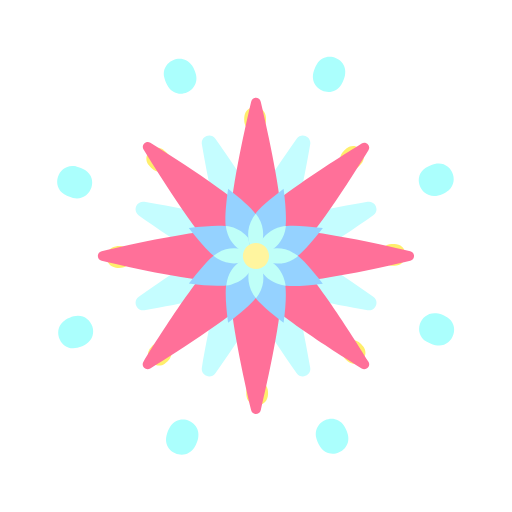
t = 0.00 s
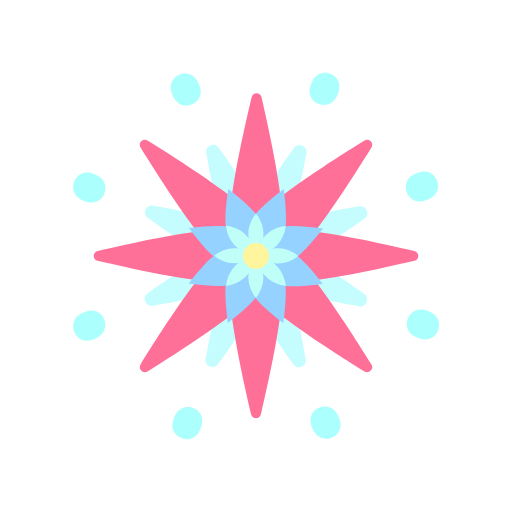
t = 0.63 s
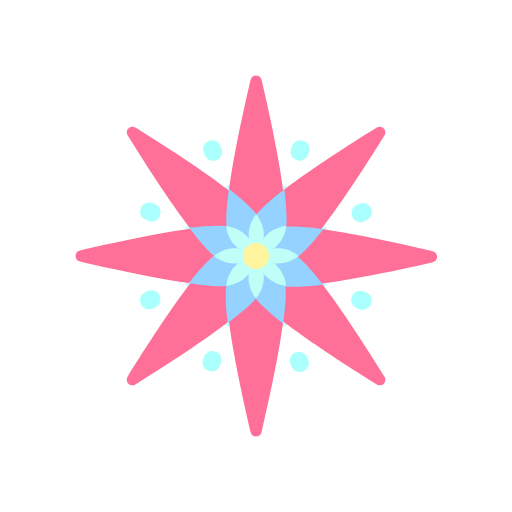
t = 1.88 s
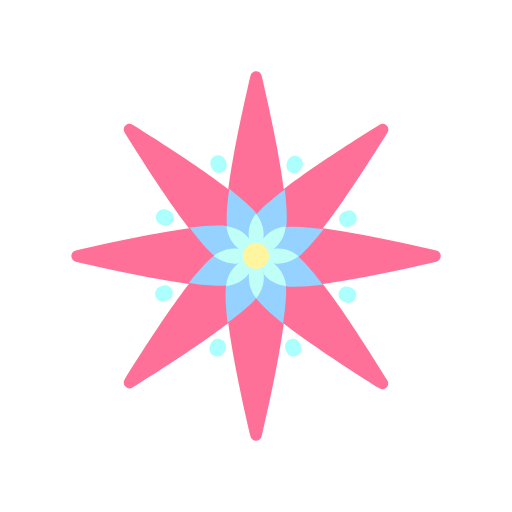
t = 2.50 s
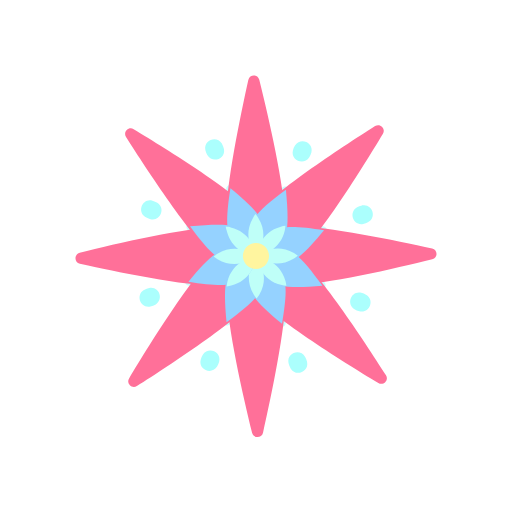
t = 3.12 s
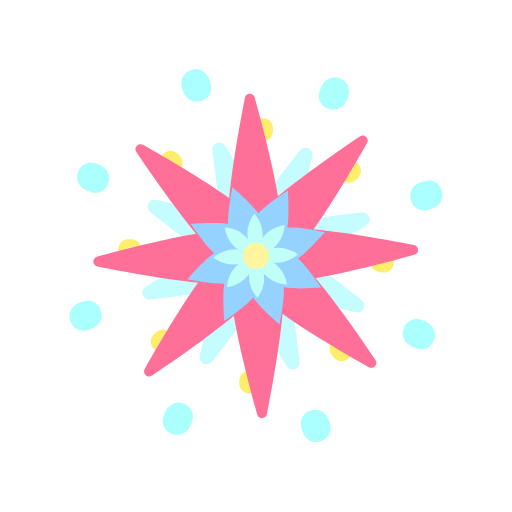
t = 4.34 s

The animated SVG that drew these frames (rendered in a browser with its animation timeline set to each time). Animation: 6 SMIL elements (animateTransform=6); one cycle of 5.00 s, repeats indefinitely.

<svg fill="none" height="100%" width="100%" viewBox="0 0 1000 1000" xmlns:xlink="http://www.w3.org/1999/xlink" xmlns="http://www.w3.org/2000/svg"><g id="i0"><g transform="translate(500,500)"><g transform="rotate(-360)"><animateTransform repeatCount="indefinite" type="rotate" attributeName="transform" dur="5s" begin="0s" calcMode="spline" values="-360; -718.5; -360" keyTimes="0; 1; 1" keySplines="0 0 1 1; 0 0 1 1" fill="freeze" /><g transform="scale(1.34,1.34)"><animateTransform repeatCount="indefinite" type="scale" attributeName="transform" dur="5s" begin="0s" calcMode="spline" values="1.34 1.34; 0.68 0.68; 1.34 1.34; 1.34 1.34" keyTimes="0; 0.5; 0.991667; 1" keySplines="0.333 0 0.667 1; 0.333 0 0.667 1; 0 0 1 1" fill="freeze" /><g transform="translate(-308,-308.5)"><g id="i1" transform="matrix(1,0,0,1,278.936,221.254)"><path fill="#c5fdff" d="M-11.302,73.76C2.953,93.193,25.945,88.562,29.116,87.24C32.266,85.927,51.825,72.949,48.165,49.128C44.484,25.178,-0.132,-41.197,-30.117,-83.66C-36.848,-93.193,-51.825,-86.989,-49.844,-75.489C-41.021,-24.26,-25.635,54.222,-11.302,73.76Z" /></g><g id="i2" transform="matrix(1,0,0,1,278.936,221.254)"><path d="M-11.302,73.76C2.953,93.193,25.945,88.562,29.116,87.24C32.266,85.927,51.825,72.949,48.165,49.128C44.484,25.178,-0.132,-41.197,-30.117,-83.66C-36.848,-93.193,-51.825,-86.989,-49.844,-75.489C-41.021,-24.26,-25.635,54.222,-11.302,73.76Z" /></g><g id="i3" transform="matrix(1,0,0,1,337.171,221.255)"><path fill="#c5fdff" d="M-48.166,49.127C-51.827,72.947,-32.296,85.931,-29.119,87.239C-25.962,88.538,-2.956,93.192,11.3,73.76C25.633,54.222,41.022,-24.26,49.846,-75.488C51.827,-86.988,36.85,-93.192,30.119,-83.66C0.132,-41.197,-44.485,25.177,-48.166,49.127Z" /></g><g id="i4" transform="matrix(1,0,0,1,337.171,221.255)"><path d="M-48.166,49.127C-51.827,72.947,-32.296,85.931,-29.119,87.239C-25.962,88.538,-2.956,93.192,11.3,73.76C25.633,54.222,41.022,-24.26,49.846,-75.488C51.827,-86.988,36.85,-93.192,30.119,-83.66C0.132,-41.197,-44.485,25.177,-48.166,49.127Z" /></g><g id="i5" transform="matrix(1,0,0,1,395.292,279.378)"><path fill="#c5fdff" d="M-73.76,-11.302C-93.192,2.953,-88.561,25.945,-87.239,29.116C-85.927,32.266,-72.948,51.825,-49.128,48.164C-25.177,44.484,41.198,-0.132,83.661,-30.117C93.193,-36.848,86.989,-51.825,75.49,-49.844C24.261,-41.021,-54.222,-25.635,-73.76,-11.302Z" /></g><g id="i6" transform="matrix(1,0,0,1,395.292,279.378)"><path d="M-73.76,-11.302C-93.192,2.953,-88.561,25.945,-87.239,29.116C-85.927,32.266,-72.948,51.825,-49.128,48.164C-25.177,44.484,41.198,-0.132,83.661,-30.117C93.193,-36.848,86.989,-51.825,75.49,-49.844C24.261,-41.021,-54.222,-25.635,-73.76,-11.302Z" /></g><g id="i7" transform="matrix(1,0,0,1,220.802,279.399)"><path fill="#c5fdff" d="M49.143,48.151C72.964,51.807,85.943,32.273,87.25,29.095C88.549,25.939,93.197,2.931,73.762,-11.32C54.221,-25.648,-24.265,-41.017,-75.496,-49.829C-86.996,-51.807,-93.197,-36.829,-83.663,-30.1C-41.193,-0.124,25.192,44.476,49.143,48.151Z" /></g><g id="i8" transform="matrix(1,0,0,1,220.802,279.399)"><path d="M49.143,48.151C72.964,51.807,85.943,32.273,87.25,29.095C88.549,25.939,93.197,2.931,73.762,-11.32C54.221,-25.648,-24.265,-41.017,-75.496,-49.829C-86.996,-51.807,-93.197,-36.829,-83.663,-30.1C-41.193,-0.124,25.192,44.476,49.143,48.151Z" /></g><g id="i9" transform="matrix(1,0,0,1,220.814,337.613)"><path fill="#c5fdff" d="M73.76,11.299C93.192,-2.957,88.56,-25.947,87.239,-29.119C85.926,-32.269,72.947,-51.827,49.126,-48.166C25.176,-44.484,-41.198,0.132,-83.66,30.119C-93.192,36.851,-86.988,51.828,-75.488,49.848C-24.259,41.023,54.222,25.632,73.76,11.299Z" /></g><g id="i10" transform="matrix(1,0,0,1,220.814,337.613)"><path d="M73.76,11.299C93.192,-2.957,88.56,-25.947,87.239,-29.119C85.926,-32.269,72.947,-51.827,49.126,-48.166C25.176,-44.484,-41.198,0.132,-83.66,30.119C-93.192,36.851,-86.988,51.828,-75.488,49.848C-24.259,41.023,54.222,25.632,73.76,11.299Z" /></g><g id="i11" transform="matrix(1,0,0,1,278.938,395.735)"><path fill="#c5fdff" d="M48.163,-49.13C51.823,-72.951,32.291,-85.933,29.114,-87.241C25.958,-88.54,2.951,-93.193,-11.304,-73.76C-25.636,-54.222,-41.021,24.261,-49.842,75.49C-51.823,86.99,-36.846,93.193,-30.115,83.661C-0.13,41.196,44.483,-25.18,48.163,-49.13Z" /></g><g id="i12" transform="matrix(1,0,0,1,278.938,395.735)"><path d="M48.163,-49.13C51.823,-72.951,32.291,-85.933,29.114,-87.241C25.958,-88.54,2.951,-93.193,-11.304,-73.76C-25.636,-54.222,-41.021,24.261,-49.842,75.49C-51.823,86.99,-36.846,93.193,-30.115,83.661C-0.13,41.196,44.483,-25.18,48.163,-49.13Z" /></g><g id="i13" transform="matrix(1,0,0,1,337.168,395.735)"><path fill="#c5fdff" d="M11.302,-73.761C-2.953,-93.193,-25.945,-88.563,-29.116,-87.241C-32.266,-85.928,-51.825,-72.95,-48.164,-49.129C-44.484,-25.178,0.132,41.198,30.117,83.66C36.849,93.193,51.825,86.989,49.845,75.489C41.022,24.259,25.635,-54.223,11.302,-73.761Z" /></g><g id="i14" transform="matrix(1,0,0,1,337.168,395.735)"><path d="M11.302,-73.761C-2.953,-93.193,-25.945,-88.563,-29.116,-87.241C-32.266,-85.928,-51.825,-72.95,-48.164,-49.129C-44.484,-25.178,0.132,41.198,30.117,83.66C36.849,93.193,51.825,86.989,49.845,75.489C41.022,24.259,25.635,-54.223,11.302,-73.761Z" /></g><g id="i15" transform="matrix(1,0,0,1,395.291,337.613)"><path fill="#c5fdff" d="M-49.126,-48.166C-72.946,-51.827,-85.93,-32.296,-87.238,-29.119C-88.538,-25.962,-93.191,-2.956,-73.76,11.3C-54.222,25.633,24.259,41.022,75.488,49.846C86.988,51.827,93.191,36.85,83.66,30.119C41.197,0.132,-25.176,-44.485,-49.126,-48.166Z" /></g><g id="i16" transform="matrix(1,0,0,1,395.291,337.613)"><path d="M-49.126,-48.166C-72.946,-51.827,-85.93,-32.296,-87.238,-29.119C-88.538,-25.962,-93.191,-2.956,-73.76,11.3C-54.222,25.633,24.259,41.022,75.488,49.846C86.988,51.827,93.191,36.85,83.66,30.119C41.197,0.132,-25.176,-44.485,-49.126,-48.166Z" /></g><g id="i17" transform="matrix(1,0,0,1,306.635,109.424)"><path fill="#ffee6c" d="M15.633,4.099C13.124,21.731,-12.055,22.6,-15.354,5.099C-15.911,2.143,-16.034,-1.119,-15.523,-4.685C-15.513,-4.759,-15.503,-4.835,-15.491,-4.91C-12.817,-22.338,12.415,-22.6,15.456,-5.233C15.47,-5.156,15.483,-5.08,15.495,-5.004C16.035,-1.719,16.029,1.316,15.633,4.099Z" /></g><g id="i18" transform="matrix(1,0,0,1,306.635,109.424)"><path d="M15.633,4.099C13.124,21.731,-12.055,22.6,-15.354,5.099C-15.911,2.143,-16.034,-1.119,-15.523,-4.685C-15.513,-4.759,-15.503,-4.835,-15.491,-4.91C-12.817,-22.338,12.415,-22.6,15.456,-5.233C15.47,-5.156,15.483,-5.08,15.495,-5.004C16.035,-1.719,16.029,1.316,15.633,4.099Z" /></g><g id="i19" transform="matrix(1,0,0,1,165.812,168.195)"><path fill="#ffee6c" d="M14.44,-7.45C24.779,7.05,6.719,24.613,-7.738,14.212C-10.019,12.571,-12.215,10.474,-14.211,7.811C-14.257,7.751,-14.301,7.69,-14.346,7.629C-24.778,-6.586,-7.124,-24.613,7.307,-14.483C7.37,-14.438,7.434,-14.393,7.496,-14.348C10.424,-12.248,12.693,-9.9,14.44,-7.45Z" /></g><g id="i20" transform="matrix(1,0,0,1,165.812,168.195)"><path d="M14.44,-7.45C24.779,7.05,6.719,24.613,-7.738,14.212C-10.019,12.571,-12.215,10.474,-14.211,7.811C-14.257,7.751,-14.301,7.69,-14.346,7.629C-24.778,-6.586,-7.124,-24.613,7.307,-14.483C7.37,-14.438,7.434,-14.393,7.496,-14.348C10.424,-12.248,12.693,-9.9,14.44,-7.45Z" /></g><g id="i21" transform="matrix(1,0,0,1,108.505,309.975)"><path fill="#ffee6c" d="M4.1,-15.632C21.732,-13.123,22.601,12.055,5.1,15.354C2.144,15.911,-1.119,16.034,-4.685,15.524C-4.759,15.514,-4.834,15.503,-4.909,15.492C-22.337,12.817,-22.6,-12.415,-5.233,-15.456C-5.156,-15.469,-5.08,-15.482,-5.004,-15.494C-1.72,-16.035,1.317,-16.028,4.1,-15.632Z" /></g><g id="i22" transform="matrix(1,0,0,1,108.505,309.975)"><path d="M4.1,-15.632C21.732,-13.123,22.601,12.055,5.1,15.354C2.144,15.911,-1.119,16.034,-4.685,15.524C-4.759,15.514,-4.834,15.503,-4.909,15.492C-22.337,12.817,-22.6,-12.415,-5.233,-15.456C-5.156,-15.469,-5.08,-15.482,-5.004,-15.494C-1.72,-16.035,1.317,-16.028,4.1,-15.632Z" /></g><g id="i23" transform="matrix(1,0,0,1,167.931,450.782)"><path fill="#ffee6c" d="M-7.45,-14.439C7.05,-24.779,24.613,-6.718,14.212,7.739C12.571,10.02,10.474,12.214,7.811,14.211C7.751,14.256,7.69,14.301,7.628,14.347C-6.586,24.779,-24.613,7.123,-14.483,-7.307C-14.438,-7.371,-14.393,-7.433,-14.348,-7.496C-12.248,-10.423,-9.9,-12.693,-7.45,-14.439Z" /></g><g id="i24" transform="matrix(1,0,0,1,167.931,450.782)"><path d="M-7.45,-14.439C7.05,-24.779,24.613,-6.718,14.212,7.739C12.571,10.02,10.474,12.214,7.811,14.211C7.751,14.256,7.69,14.301,7.628,14.347C-6.586,24.779,-24.613,7.123,-14.483,-7.307C-14.438,-7.371,-14.393,-7.433,-14.348,-7.496C-12.248,-10.423,-9.9,-12.693,-7.45,-14.439Z" /></g><g id="i25" transform="matrix(1,0,0,1,450.043,448.211)"><path fill="#ffee6c" d="M-14.439,7.45C-24.779,-7.05,-6.718,-24.613,7.739,-14.212C10.02,-12.571,12.214,-10.474,14.211,-7.812C14.256,-7.751,14.301,-7.691,14.347,-7.628C24.779,6.586,7.123,24.613,-7.307,14.482C-7.371,14.437,-7.433,14.393,-7.496,14.348C-10.423,12.248,-12.693,9.899,-14.439,7.45Z" /></g><g id="i26" transform="matrix(1,0,0,1,450.043,448.211)"><path d="M-14.439,7.45C-24.779,-7.05,-6.718,-24.613,7.739,-14.212C10.02,-12.571,12.214,-10.474,14.211,-7.812C14.256,-7.751,14.301,-7.691,14.347,-7.628C24.779,6.586,7.123,24.613,-7.307,14.482C-7.371,14.437,-7.433,14.393,-7.496,14.348C-10.423,12.248,-12.693,9.899,-14.439,7.45Z" /></g><g id="i27" transform="matrix(1,0,0,1,309.711,508.089)"><path fill="#ffee6c" d="M-15.631,-4.1C-13.123,-21.732,12.055,-22.601,15.354,-5.1C15.911,-2.144,16.035,1.118,15.525,4.684C15.514,4.758,15.503,4.834,15.492,4.91C12.817,22.337,-12.414,22.6,-15.455,5.233C-15.468,5.156,-15.481,5.08,-15.493,5.004C-16.034,1.719,-16.027,-1.317,-15.631,-4.1Z" /></g><g id="i28" transform="matrix(1,0,0,1,309.711,508.089)"><path d="M-15.631,-4.1C-13.123,-21.732,12.055,-22.601,15.354,-5.1C15.911,-2.144,16.035,1.118,15.525,4.684C15.514,4.758,15.503,4.834,15.492,4.91C12.817,22.337,-12.414,22.6,-15.455,5.233C-15.468,5.156,-15.481,5.08,-15.493,5.004C-16.034,1.719,-16.027,-1.317,-15.631,-4.1Z" /></g><g id="i29" transform="matrix(1,0,0,1,507.825,306.883)"><path fill="#ffee6c" d="M-4.099,15.632C-21.731,13.123,-22.6,-12.055,-5.099,-15.354C-2.143,-15.911,1.119,-16.034,4.685,-15.524C4.759,-15.514,4.834,-15.502,4.91,-15.491C22.337,-12.817,22.6,12.415,5.233,15.455C5.156,15.469,5.08,15.482,5.004,15.494C1.719,16.034,-1.316,16.028,-4.099,15.632Z" /></g><g id="i30" transform="matrix(1,0,0,1,507.825,306.883)"><path d="M-4.099,15.632C-21.731,13.123,-22.6,-12.055,-5.099,-15.354C-2.143,-15.911,1.119,-16.034,4.685,-15.524C4.759,-15.514,4.834,-15.502,4.91,-15.491C22.337,-12.817,22.6,12.415,5.233,15.455C5.156,15.469,5.08,15.482,5.004,15.494C1.719,16.034,-1.316,16.028,-4.099,15.632Z" /></g><g id="i31" transform="matrix(1,0,0,1,447.924,165.624)"><path fill="#ffee6c" d="M7.45,14.439C-7.049,24.779,-24.612,6.718,-14.211,-7.738C-12.571,-10.02,-10.474,-12.215,-7.812,-14.211C-7.751,-14.256,-7.69,-14.302,-7.628,-14.347C6.587,-24.779,24.612,-7.124,14.482,7.307C14.437,7.37,14.394,7.433,14.349,7.496C12.249,10.423,9.9,12.692,7.45,14.439Z" /></g><g id="i32" transform="matrix(1,0,0,1,447.924,165.624)"><path d="M7.45,14.439C-7.049,24.779,-24.612,6.718,-14.211,-7.738C-12.571,-10.02,-10.474,-12.215,-7.812,-14.211C-7.751,-14.256,-7.69,-14.302,-7.628,-14.347C6.587,-24.779,24.612,-7.124,14.482,7.307C14.437,7.37,14.394,7.433,14.349,7.496C12.249,10.423,9.9,12.692,7.45,14.439Z" /></g><g id="i33" transform="matrix(1,0,0,1,197.572,46.526)"><path fill="#abfffd" d="M22.819,-3.012C29.117,21.615,-3.624,36.482,-17.513,15.192C-19.859,11.595,-21.799,7.359,-23.069,2.377C-23.096,2.272,-23.122,2.167,-23.148,2.061C-29.116,-22.387,4.027,-36.482,17.501,-15.228C17.561,-15.134,17.618,-15.041,17.676,-14.948C20.178,-10.908,21.825,-6.899,22.819,-3.012Z" /></g><g id="i34" transform="matrix(1,0,0,1,197.572,46.526)"><path d="M22.819,-3.012C29.117,21.615,-3.624,36.482,-17.513,15.192C-19.859,11.595,-21.799,7.359,-23.069,2.377C-23.096,2.272,-23.122,2.167,-23.148,2.061C-29.116,-22.387,4.027,-36.482,17.501,-15.228C17.561,-15.134,17.618,-15.041,17.676,-14.948C20.178,-10.908,21.825,-6.899,22.819,-3.012Z" /></g><g id="i35" transform="matrix(1,0,0,1,43.904,200.998)"><path fill="#abfffd" d="M14.863,-17.806C36.404,-4.311,22.147,28.699,-2.591,22.856C-6.495,21.933,-10.533,20.363,-14.618,17.938C-14.711,17.883,-14.804,17.827,-14.897,17.771C-36.404,4.703,-22.936,-28.699,1.622,-23.198C1.73,-23.173,1.837,-23.149,1.944,-23.124C6.951,-21.948,11.224,-20.086,14.863,-17.806Z" /></g><g id="i36" transform="matrix(1,0,0,1,43.904,200.998)"><path d="M14.863,-17.806C36.404,-4.311,22.147,28.699,-2.591,22.856C-6.495,21.933,-10.533,20.363,-14.618,17.938C-14.711,17.883,-14.804,17.827,-14.897,17.771C-36.404,4.703,-22.936,-28.699,1.622,-23.198C1.73,-23.173,1.837,-23.149,1.944,-23.124C6.951,-21.948,11.224,-20.086,14.863,-17.806Z" /></g><g id="i37" transform="matrix(1,0,0,1,45.332,419.119)"><path fill="#abfffd" d="M-3.011,-22.819C21.616,-29.117,36.483,3.624,15.193,17.513C11.596,19.859,7.36,21.799,2.378,23.07C2.273,23.096,2.168,23.122,2.062,23.149C-22.386,29.117,-36.482,-4.026,-15.227,-17.501C-15.133,-17.56,-15.04,-17.619,-14.947,-17.676C-10.907,-20.179,-6.898,-21.825,-3.011,-22.819Z" /></g><g id="i38" transform="matrix(1,0,0,1,45.332,419.119)"><path d="M-3.011,-22.819C21.616,-29.117,36.483,3.624,15.193,17.513C11.596,19.859,7.36,21.799,2.378,23.07C2.273,23.096,2.168,23.122,2.062,23.149C-22.386,29.117,-36.482,-4.026,-15.227,-17.501C-15.133,-17.56,-15.04,-17.619,-14.947,-17.676C-10.907,-20.179,-6.898,-21.825,-3.011,-22.819Z" /></g><g id="i39" transform="matrix(1,0,0,1,200.66,572.407)"><path fill="#abfffd" d="M-17.806,-14.864C-4.311,-36.405,28.699,-22.148,22.856,2.59C21.934,6.494,20.363,10.532,17.939,14.617C17.883,14.709,17.828,14.803,17.771,14.896C4.703,36.404,-28.699,22.936,-23.198,-1.622C-23.173,-1.73,-23.149,-1.839,-23.123,-1.945C-21.948,-6.952,-20.086,-11.224,-17.806,-14.864Z" /></g><g id="i40" transform="matrix(1,0,0,1,200.66,572.407)"><path d="M-17.806,-14.864C-4.311,-36.405,28.699,-22.148,22.856,2.59C21.934,6.494,20.363,10.532,17.939,14.617C17.883,14.709,17.828,14.803,17.771,14.896C4.703,36.404,-28.699,22.936,-23.198,-1.622C-23.173,-1.73,-23.149,-1.839,-23.123,-1.945C-21.948,-6.952,-20.086,-11.224,-17.806,-14.864Z" /></g><g id="i41" transform="matrix(1,0,0,1,571.196,415.313)"><path fill="#abfffd" d="M-14.863,17.806C-36.404,4.311,-22.147,-28.699,2.591,-22.856C6.494,-21.933,10.533,-20.363,14.617,-17.938C14.71,-17.883,14.804,-17.828,14.898,-17.771C36.405,-4.703,22.935,28.699,-1.622,23.198C-1.73,23.173,-1.837,23.149,-1.943,23.123C-6.951,21.948,-11.223,20.086,-14.863,17.806Z" /></g><g id="i42" transform="matrix(1,0,0,1,571.196,415.313)"><path d="M-14.863,17.806C-36.404,4.311,-22.147,-28.699,2.591,-22.856C6.494,-21.933,10.533,-20.363,14.617,-17.938C14.71,-17.883,14.804,-17.828,14.898,-17.771C36.405,-4.703,22.935,28.699,-1.622,23.198C-1.73,23.173,-1.837,23.149,-1.943,23.123C-6.951,21.948,-11.223,20.086,-14.863,17.806Z" /></g><g id="i43" transform="matrix(1,0,0,1,418.781,570.979)"><path fill="#abfffd" d="M-22.819,3.011C-29.117,-21.616,3.624,-36.482,17.513,-15.192C19.86,-11.596,21.799,-7.359,23.07,-2.377C23.096,-2.273,23.122,-2.168,23.149,-2.061C29.117,22.387,-4.026,36.482,-17.501,15.227C-17.56,15.133,-17.619,15.04,-17.676,14.948C-20.178,10.908,-21.825,6.899,-22.819,3.011Z" /></g><g id="i44" transform="matrix(1,0,0,1,418.781,570.979)"><path d="M-22.819,3.011C-29.117,-21.616,3.624,-36.482,17.513,-15.192C19.86,-11.596,21.799,-7.359,23.07,-2.377C23.096,-2.273,23.122,-2.168,23.149,-2.061C29.117,22.387,-4.026,36.482,-17.501,15.227C-17.56,15.133,-17.619,15.04,-17.676,14.948C-20.178,10.908,-21.825,6.899,-22.819,3.011Z" /></g><g id="i45" transform="matrix(1,0,0,1,570.642,197.529)"><path fill="#abfffd" d="M3.011,22.818C-21.616,29.116,-36.482,-3.624,-15.192,-17.513C-11.595,-19.859,-7.359,-21.8,-2.377,-23.07C-2.272,-23.097,-2.168,-23.122,-2.061,-23.148C22.387,-29.116,36.482,4.026,15.228,17.5C15.134,17.56,15.04,17.619,14.948,17.677C10.908,20.179,6.899,21.824,3.011,22.818Z" /></g><g id="i46" transform="matrix(1,0,0,1,570.642,197.529)"><path d="M3.011,22.818C-21.616,29.116,-36.482,-3.624,-15.192,-17.513C-11.595,-19.859,-7.359,-21.8,-2.377,-23.07C-2.272,-23.097,-2.168,-23.122,-2.061,-23.148C22.387,-29.116,36.482,4.026,15.228,17.5C15.134,17.56,15.04,17.619,14.948,17.677C10.908,20.179,6.899,21.824,3.011,22.818Z" /></g><g id="i47" transform="matrix(1,0,0,1,414.439,43.904)"><path fill="#abfffd" d="M17.806,14.863C4.311,36.404,-28.699,22.147,-22.856,-2.591C-21.933,-6.495,-20.363,-10.533,-17.938,-14.618C-17.883,-14.711,-17.828,-14.804,-17.771,-14.897C-4.704,-36.404,28.699,-22.936,23.198,1.622C23.173,1.73,23.149,1.837,23.123,1.944C21.948,6.951,20.086,11.224,17.806,14.863Z" /></g><g id="i48" transform="matrix(1,0,0,1,414.439,43.904)"><path d="M17.806,14.863C4.311,36.404,-28.699,22.147,-22.856,-2.591C-21.933,-6.495,-20.363,-10.533,-17.938,-14.618C-17.883,-14.711,-17.828,-14.804,-17.771,-14.897C-4.704,-36.404,28.699,-22.936,23.198,1.622C23.173,1.73,23.149,1.837,23.123,1.944C21.948,6.951,20.086,11.224,17.806,14.863Z" /></g></g></g></g></g></g><g id="i49"><g transform="translate(500,500)"><g transform="rotate(0)"><animateTransform repeatCount="indefinite" type="rotate" attributeName="transform" dur="5s" begin="0s" calcMode="spline" values="0; 360" keyTimes="0; 1" keySplines="0 0 1 1" fill="freeze" /><g transform="scale(1.07,1.07)"><animateTransform repeatCount="indefinite" type="scale" attributeName="transform" dur="5s" begin="0s" calcMode="spline" values="1.07 1.07; 1.25 1.25; 1.07 1.07; 1.07 1.07" keyTimes="0; 0.5; 0.991667; 1" keySplines="0.333 0 0.667 1; 0.333 0 0.667 1; 0 0 1 1" fill="freeze" /><g transform="translate(-298.5,-298.5)"><g id="i33" transform="matrix(1,0,0,1,443.856,298.407)"><path fill="#ff7099" d="M-106.111,-45.342C-139.09,-37.264,-145.459,-4.841,-145.448,0C-145.437,4.808,-139.09,37.264,-106.111,45.342C-68.331,54.596,69.785,24.375,136.216,8.753C145.459,6.579,145.459,-6.579,136.216,-8.753C69.785,-24.375,-68.331,-54.596,-106.111,-45.342Z" /></g><g id="i34" transform="matrix(1,0,0,1,443.856,298.407)"><path d="M-106.111,-45.342C-139.09,-37.264,-145.459,-4.841,-145.448,0C-145.437,4.808,-139.09,37.264,-106.111,45.342C-68.331,54.596,69.785,24.375,136.216,8.753C145.459,6.579,145.459,-6.579,136.216,-8.753C69.785,-24.375,-68.331,-54.596,-106.111,-45.342Z" /></g><g id="i35" transform="matrix(1,0,0,1,392.661,204.159)"><path fill="#ff7099" d="M-98.497,34.371C-116.106,63.402,-97.685,90.832,-94.254,94.248C-90.847,97.641,-63.409,116.102,-34.377,98.496C-1.118,78.325,75.179,-40.704,111.107,-98.724C116.107,-106.797,106.802,-116.102,98.729,-111.103C40.707,-75.176,-78.325,1.114,-98.497,34.371Z" /></g><g id="i36" transform="matrix(1,0,0,1,392.661,204.159)"><path d="M-98.497,34.371C-116.106,63.402,-97.685,90.832,-94.254,94.248C-90.847,97.641,-63.409,116.102,-34.377,98.496C-1.118,78.325,75.179,-40.704,111.107,-98.724C116.107,-106.797,106.802,-116.102,98.729,-111.103C40.707,-75.176,-78.325,1.114,-98.497,34.371Z" /></g><g id="i37" transform="matrix(1,0,0,1,298.408,152.959)"><path fill="#ff7099" d="M-45.342,106.111C-37.264,139.09,-4.841,145.459,0,145.448C4.808,145.438,37.263,139.09,45.342,106.111C54.596,68.331,24.375,-69.784,8.753,-136.216C6.579,-145.459,-6.579,-145.459,-8.753,-136.216C-24.375,-69.784,-54.596,68.331,-45.342,106.111Z" /></g><g id="i38" transform="matrix(1,0,0,1,298.408,152.959)"><path d="M-45.342,106.111C-37.264,139.09,-4.841,145.459,0,145.448C4.808,145.438,37.263,139.09,45.342,106.111C54.596,68.331,24.375,-69.784,8.753,-136.216C6.579,-145.459,-6.579,-145.459,-8.753,-136.216C-24.375,-69.784,-54.596,68.331,-45.342,106.111Z" /></g><g id="i39" transform="matrix(1,0,0,1,204.064,203.166)"><path fill="#ff7099" d="M33.913,98.711C62.877,116.43,90.376,98.112,93.805,94.694C97.21,91.3,115.777,63.933,98.281,34.834C78.238,1.499,-40.5,-75.249,-98.382,-111.4C-106.436,-116.43,-115.776,-107.161,-110.809,-99.068C-75.103,-40.911,0.732,78.413,33.913,98.711Z" /></g><g id="i40" transform="matrix(1,0,0,1,204.064,203.166)"><path d="M33.913,98.711C62.877,116.43,90.376,98.112,93.805,94.694C97.21,91.3,115.777,63.933,98.281,34.834C78.238,1.499,-40.5,-75.249,-98.382,-111.4C-106.436,-116.43,-115.776,-107.161,-110.809,-99.068C-75.103,-40.911,0.732,78.413,33.913,98.711Z" /></g><g id="i41" transform="matrix(1,0,0,1,152.959,298.41)"><path fill="#ff7099" d="M106.113,45.34C139.092,37.261,145.46,4.839,145.449,-0.002C145.438,-4.81,139.09,-37.266,106.11,-45.343C68.33,-54.595,-69.784,-24.37,-136.215,-8.746C-145.459,-6.573,-145.458,6.588,-136.215,8.761C-69.783,24.381,68.334,54.595,106.113,45.34Z" /></g><g id="i42" transform="matrix(1,0,0,1,152.959,298.41)"><path d="M106.113,45.34C139.092,37.261,145.46,4.839,145.449,-0.002C145.438,-4.81,139.09,-37.266,106.11,-45.343C68.33,-54.595,-69.784,-24.37,-136.215,-8.746C-145.459,-6.573,-145.458,6.588,-136.215,8.761C-69.783,24.381,68.334,54.595,106.113,45.34Z" /></g><g id="i43" transform="matrix(1,0,0,1,204.16,392.66)"><path fill="#ff7099" d="M98.495,-34.376C116.102,-63.409,97.679,-90.838,94.248,-94.253C90.84,-97.646,63.402,-116.106,34.37,-98.498C1.113,-78.326,-75.176,40.707,-111.103,98.728C-116.102,106.802,-106.797,116.106,-98.724,111.107C-40.704,75.178,78.325,-1.118,98.495,-34.376Z" /></g><g id="i44" transform="matrix(1,0,0,1,204.16,392.66)"><path d="M98.495,-34.376C116.102,-63.409,97.679,-90.838,94.248,-94.253C90.84,-97.646,63.402,-116.106,34.37,-98.498C1.113,-78.326,-75.176,40.707,-111.103,98.728C-116.102,106.802,-106.797,116.106,-98.724,111.107C-40.704,75.178,78.325,-1.118,98.495,-34.376Z" /></g><g id="i45" transform="matrix(1,0,0,1,298.408,443.855)"><path fill="#ff7099" d="M45.342,-106.111C37.264,-139.09,4.841,-145.459,0,-145.448C-4.808,-145.438,-37.263,-139.09,-45.342,-106.111C-54.596,-68.331,-24.375,69.784,-8.753,136.215C-6.579,145.459,6.58,145.459,8.753,136.215C24.375,69.784,54.596,-68.331,45.342,-106.111Z" /></g><g id="i46" transform="matrix(1,0,0,1,298.408,443.855)"><path d="M45.342,-106.111C37.264,-139.09,4.841,-145.459,0,-145.448C-4.808,-145.438,-37.263,-139.09,-45.342,-106.111C-54.596,-68.331,-24.375,69.784,-8.753,136.215C-6.579,145.459,6.58,145.459,8.753,136.215C24.375,69.784,54.596,-68.331,45.342,-106.111Z" /></g><g id="i47" transform="matrix(1,0,0,1,392.656,392.661)"><path fill="#ff7099" d="M-34.371,-98.498C-63.402,-116.106,-90.833,-97.684,-94.249,-94.254C-97.642,-90.846,-116.102,-63.409,-98.496,-34.376C-78.325,-1.119,40.703,75.177,98.723,111.107C106.796,116.106,116.102,106.801,111.103,98.728C75.176,40.707,-1.113,-78.326,-34.371,-98.498Z" /></g><g id="i48" transform="matrix(1,0,0,1,392.656,392.661)"><path d="M-34.371,-98.498C-63.402,-116.106,-90.833,-97.684,-94.249,-94.254C-97.642,-90.846,-116.102,-63.409,-98.496,-34.376C-78.325,-1.119,40.703,75.177,98.723,111.107C106.796,116.106,116.102,106.801,111.103,98.728C75.176,40.707,-1.113,-78.326,-34.371,-98.498Z" /></g></g></g></g></g></g><g id="i50"><g transform="translate(500,500)"><g transform="rotate(-360)"><animateTransform repeatCount="indefinite" type="rotate" attributeName="transform" dur="5s" begin="0s" calcMode="spline" values="-360; -718.5; -360" keyTimes="0; 1; 1" keySplines="0 0 1 1; 0 0 1 1" fill="freeze" /><g transform="scale(1.25,1.25) translate(-112.5,-112.5)"><g id="i33" transform="matrix(1,0,0,1,59.875,125.196)"><path fill="#95d2ff" d="M52.355,-12.968C52.329,-8.127,45.702,24.244,12.659,32.063C-0.038,35.072,-23.623,34.371,-52.355,30.406C-34.477,7.578,-18.7,-11.015,-7.487,-17.691C21.682,-35.072,48.976,-16.39,52.355,-12.968Z" /></g><g id="i34" transform="matrix(1,0,0,1,59.875,125.196)"><path d="M52.355,-12.968C52.329,-8.127,45.702,24.244,12.659,32.063C-0.038,35.072,-23.623,34.371,-52.355,30.406C-34.477,7.578,-18.7,-11.015,-7.487,-17.691C21.682,-35.072,48.976,-16.39,52.355,-12.968Z" /></g><g id="i35" transform="matrix(1,0,0,1,98.933,164.592)"><path fill="#95d2ff" d="M13.298,-52.365C16.73,-48.95,35.152,-21.52,17.547,7.516C10.785,18.675,-7.102,34.668,-30.081,52.365C-33.81,23.61,-35.152,-0.352,-32.045,-13.027C-23.972,-46.009,8.488,-52.357,13.298,-52.365Z" /></g><g id="i36" transform="matrix(1,0,0,1,98.933,164.592)"><path d="M13.298,-52.365C16.73,-48.95,35.152,-21.52,17.547,7.516C10.785,18.675,-7.102,34.668,-30.081,52.365C-33.81,23.61,-35.152,-0.352,-32.045,-13.027C-23.972,-46.009,8.488,-52.357,13.298,-52.365Z" /></g><g id="i37" transform="matrix(1,0,0,1,125.203,164.592)"><path fill="#95d2ff" d="M-12.972,-52.365C-8.131,-52.339,24.24,-45.715,32.063,-12.673C35.073,0.024,34.382,23.633,30.422,52.365C7.591,34.489,-11.011,18.691,-17.688,7.479C-35.073,-21.688,-16.393,-48.985,-12.972,-52.365Z" /></g><g id="i38" transform="matrix(1,0,0,1,125.203,164.592)"><path d="M-12.972,-52.365C-8.131,-52.339,24.24,-45.715,32.063,-12.673C35.073,0.024,34.382,23.633,30.422,52.365C7.591,34.489,-11.011,18.691,-17.688,7.479C-35.073,-21.688,-16.393,-48.985,-12.972,-52.365Z" /></g><g id="i39" transform="matrix(1,0,0,1,164.567,125.58)"><path fill="#95d2ff" d="M-52.336,-13.352C-48.917,-16.779,-21.463,-35.166,7.55,-17.523C18.7,-10.747,34.67,7.161,52.336,30.163C23.577,33.855,-0.388,35.166,-13.058,32.042C-46.028,23.926,-52.334,-8.542,-52.336,-13.352Z" /></g><g id="i40" transform="matrix(1,0,0,1,164.567,125.58)"><path d="M-52.336,-13.352C-48.917,-16.779,-21.463,-35.166,7.55,-17.523C18.7,-10.747,34.67,7.161,52.336,30.163C23.577,33.855,-0.388,35.166,-13.058,32.042C-46.028,23.926,-52.334,-8.542,-52.336,-13.352Z" /></g><g id="i41" transform="matrix(1,0,0,1,164.596,98.943)"><path fill="#95d2ff" d="M-52.365,13.285C-52.375,8.444,-45.998,-23.977,-13.015,-32.049C-0.343,-35.155,23.614,-33.809,52.375,-30.065C34.672,-7.101,18.672,10.787,7.511,17.549C-21.524,35.154,-48.959,16.681,-52.365,13.285Z" /></g><g id="i42" transform="matrix(1,0,0,1,164.596,98.943)"><path d="M-52.365,13.285C-52.375,8.444,-45.998,-23.977,-13.015,-32.049C-0.343,-35.155,23.614,-33.809,52.375,-30.065C34.672,-7.101,18.672,10.787,7.511,17.549C-21.524,35.154,-48.959,16.681,-52.365,13.285Z" /></g><g id="i43" transform="matrix(1,0,0,1,126.902,59.864)"><path fill="#95d2ff" d="M-14.671,52.364C-18.102,48.949,-33.78,23.016,-18.919,-7.516C-13.247,-19.169,5.73,-34.668,28.71,-52.364C32.438,-23.609,33.78,0.353,30.673,13.027C22.6,46.009,-9.861,52.356,-14.671,52.364Z" /></g><g id="i44" transform="matrix(1,0,0,1,126.902,59.864)"><path d="M-14.671,52.364C-18.102,48.949,-33.78,23.016,-18.919,-7.516C-13.247,-19.169,5.73,-34.668,28.71,-52.364C32.438,-23.609,33.78,0.353,30.673,13.027C22.6,46.009,-9.861,52.356,-14.671,52.364Z" /></g><g id="i45" transform="matrix(1,0,0,1,59.865,98.934)"><path fill="#95d2ff" d="M52.366,13.294C48.951,16.726,21.522,35.152,-7.514,17.548C-18.674,10.788,-34.669,-7.099,-52.366,-30.077C-23.612,-33.808,0.35,-35.152,13.025,-32.046C46.007,-23.976,52.358,8.484,52.366,13.294Z" /></g><g id="i46" transform="matrix(1,0,0,1,59.865,98.934)"><path d="M52.366,13.294C48.951,16.726,21.522,35.152,-7.514,17.548C-18.674,10.788,-34.669,-7.099,-52.366,-30.077C-23.612,-33.808,0.35,-35.152,13.025,-32.046C46.007,-23.976,52.358,8.484,52.366,13.294Z" /></g><g id="i47" transform="matrix(1,0,0,1,98.236,59.892)"><path fill="#95d2ff" d="M13.139,52.353C8.298,52.346,-24.1,45.853,-32.055,12.842C-35.116,0.158,-33.226,-23.605,-29.38,-52.353C-6.479,-34.569,10.894,-18.693,17.616,-7.508C35.117,21.589,16.547,48.959,13.139,52.353Z" /></g><g id="i48" transform="matrix(1,0,0,1,98.236,59.892)"><path d="M13.139,52.353C8.298,52.346,-24.1,45.853,-32.055,12.842C-35.116,0.158,-33.226,-23.605,-29.38,-52.353C-6.479,-34.569,10.894,-18.693,17.616,-7.508C35.117,21.589,16.547,48.959,13.139,52.353Z" /></g></g></g></g></g><g id="i51"><g transform="translate(500,500)"><g transform="rotate(0)"><animateTransform repeatCount="indefinite" type="rotate" attributeName="transform" dur="5s" begin="0s" calcMode="spline" values="0; 360" keyTimes="0; 1" keySplines="0 0 1 1" fill="freeze" /><g transform="scale(1.25,1.25) translate(-74,-73.5)"><g id="i33" transform="matrix(1,0,0,1,73.466,40.401)"><path fill="#bffff8" d="M-0.163,32.901C-3.578,29.469,-21.857,1.947,-4.108,-26.996C-2.979,-28.836,-1.541,-30.813,0.17,-32.901C1.865,-30.796,3.277,-28.81,4.39,-26.953C21.857,2.169,3.252,29.512,-0.163,32.901Z" /></g><g id="i34" transform="matrix(1,0,0,1,73.466,40.401)"><path d="M-0.163,32.901C-3.578,29.469,-21.857,1.947,-4.108,-26.996C-2.979,-28.836,-1.541,-30.813,0.17,-32.901C1.865,-30.796,3.277,-28.81,4.39,-26.953C21.857,2.169,3.252,29.512,-0.163,32.901Z" /></g><g id="i35" transform="matrix(1,0,0,1,97.011,50.086)"><path fill="#bffff8" d="M-23.708,23.216C-23.639,18.375,-16.613,-14.703,16.494,-22.226C18.6,-22.704,21.019,-23.056,23.708,-23.291C23.386,-20.608,22.846,-17.439,22.295,-15.346C13.663,17.498,-18.898,23.291,-23.708,23.216Z" /></g><g id="i36" transform="matrix(1,0,0,1,97.011,50.086)"><path d="M-23.708,23.216C-23.639,18.375,-16.613,-14.703,16.494,-22.226C18.6,-22.704,21.019,-23.056,23.708,-23.291C23.386,-20.608,22.846,-17.439,22.295,-15.346C13.663,17.498,-18.898,23.291,-23.708,23.216Z" /></g><g id="i37" transform="matrix(1,0,0,1,106.634,73.533)"><path fill="#bffff8" d="M-33.331,-0.231C-29.914,-3.661,-2.472,-22.059,26.548,-4.435C28.393,-3.313,31.235,-1.91,33.331,-0.207C31.232,1.497,28.64,3.347,26.787,4.467C-2.26,22.059,-29.928,3.169,-33.331,-0.231Z" /></g><g id="i38" transform="matrix(1,0,0,1,106.634,73.533)"><path d="M-33.331,-0.231C-29.914,-3.661,-2.472,-22.059,26.548,-4.435C28.393,-3.313,31.235,-1.91,33.331,-0.207C31.232,1.497,28.64,3.347,26.787,4.467C-2.26,22.059,-29.928,3.169,-33.331,-0.231Z" /></g><g id="i39" transform="matrix(1,0,0,1,96.797,96.558)"><path fill="#bffff8" d="M-23.494,-23.256C-18.653,-23.289,13.791,-17.052,22.011,15.89C22.532,17.985,23.203,20.605,23.494,23.289C20.805,23.024,18.132,22.431,16.027,21.924C-16.991,13.986,-23.468,-18.445,-23.494,-23.256Z" /></g><g id="i40" transform="matrix(1,0,0,1,96.797,96.558)"><path d="M-23.494,-23.256C-18.653,-23.289,13.791,-17.052,22.011,15.89C22.532,17.985,23.203,20.605,23.494,23.289C20.805,23.024,18.132,22.431,16.027,21.924C-16.991,13.986,-23.468,-18.445,-23.494,-23.256Z" /></g><g id="i41" transform="matrix(1,0,0,1,73.943,106.366)"><path fill="#bffff8" d="M-0.64,-33.064C2.792,-29.65,21.857,-1.894,4.255,27.138C3.134,28.983,1.706,30.968,0.006,33.064C-1.7,30.968,-3.122,28.989,-4.244,27.138C-21.857,-1.896,-4.037,-29.658,-0.64,-33.064Z" /></g><g id="i42" transform="matrix(1,0,0,1,73.943,106.366)"><path d="M-0.64,-33.064C2.792,-29.65,21.857,-1.894,4.255,27.138C3.134,28.983,1.706,30.968,0.006,33.064C-1.7,30.968,-3.122,28.989,-4.244,27.138C-21.857,-1.896,-4.037,-29.658,-0.64,-33.064Z" /></g><g id="i43" transform="matrix(1,0,0,1,50.466,96.353)"><path fill="#bffff8" d="M22.837,-23.051C22.841,-18.21,17.345,13.849,-15.643,21.877C-17.742,22.387,-20.155,22.777,-22.841,23.052C-22.559,20.365,-22.162,17.96,-21.643,15.859C-13.514,-17.113,18.026,-23.053,22.837,-23.051Z" /></g><g id="i44" transform="matrix(1,0,0,1,50.466,96.353)"><path d="M22.837,-23.051C22.841,-18.21,17.345,13.849,-15.643,21.877C-17.742,22.387,-20.155,22.777,-22.841,23.052C-22.559,20.365,-22.162,17.96,-21.643,15.859C-13.514,-17.113,18.026,-23.053,22.837,-23.051Z" /></g><g id="i45" transform="matrix(1,0,0,1,40.401,73.296)"><path fill="#bffff8" d="M32.902,0.006C29.487,3.438,2.057,21.857,-26.975,4.255C-28.821,3.134,-30.805,1.707,-32.902,0.006C-30.805,-1.699,-28.827,-3.121,-26.975,-4.244C2.058,-21.857,29.496,-3.391,32.902,0.006Z" /></g><g id="i46" transform="matrix(1,0,0,1,40.401,73.296)"><path d="M32.902,0.006C29.487,3.438,2.057,21.857,-26.975,4.255C-28.821,3.134,-30.805,1.707,-32.902,0.006C-30.805,-1.699,-28.827,-3.121,-26.975,-4.244C2.058,-21.857,29.496,-3.391,32.902,0.006Z" /></g><g id="i47" transform="matrix(1,0,0,1,50.133,49.944)"><path fill="#bffff8" d="M23.17,23.358C18.325,23.349,-14.067,16.85,-22.016,-16.16C-22.516,-18.258,-22.901,-20.675,-23.17,-23.358C-20.487,-23.071,-18.085,-22.669,-15.981,-22.142C-3.226,-18.968,5.962,-11.952,11.896,-4.513C13.649,10.44,21.052,21.282,23.17,23.358Z" /></g><g id="i48" transform="matrix(1,0,0,1,50.133,49.944)"><path d="M23.17,23.358C18.325,23.349,-14.067,16.85,-22.016,-16.16C-22.516,-18.258,-22.901,-20.675,-23.17,-23.358C-20.487,-23.071,-18.085,-22.669,-15.981,-22.142C-3.226,-18.968,5.962,-11.952,11.896,-4.513C13.649,10.44,21.052,21.282,23.17,23.358Z" /></g></g></g></g></g><g transform="matrix(1.25,0,0,1.25,465,465)" id="i52"><g id="i47" transform="matrix(1,0,0,1,27.92,27.92)"><path fill="#fff59f" d="M20.421,0C20.421,11.278,11.277,20.42,0,20.42C-11.278,20.42,-20.421,11.278,-20.421,0C-20.421,-11.278,-11.278,-20.42,0,-20.42C11.277,-20.42,20.421,-11.278,20.421,0Z" /></g><g id="i48" transform="matrix(1,0,0,1,27.92,27.92)"><path d="M20.421,0C20.421,11.278,11.277,20.42,0,20.42C-11.278,20.42,-20.421,11.278,-20.421,0C-20.421,-11.278,-11.278,-20.42,0,-20.42C11.277,-20.42,20.421,-11.278,20.421,0Z" /></g></g></svg>
